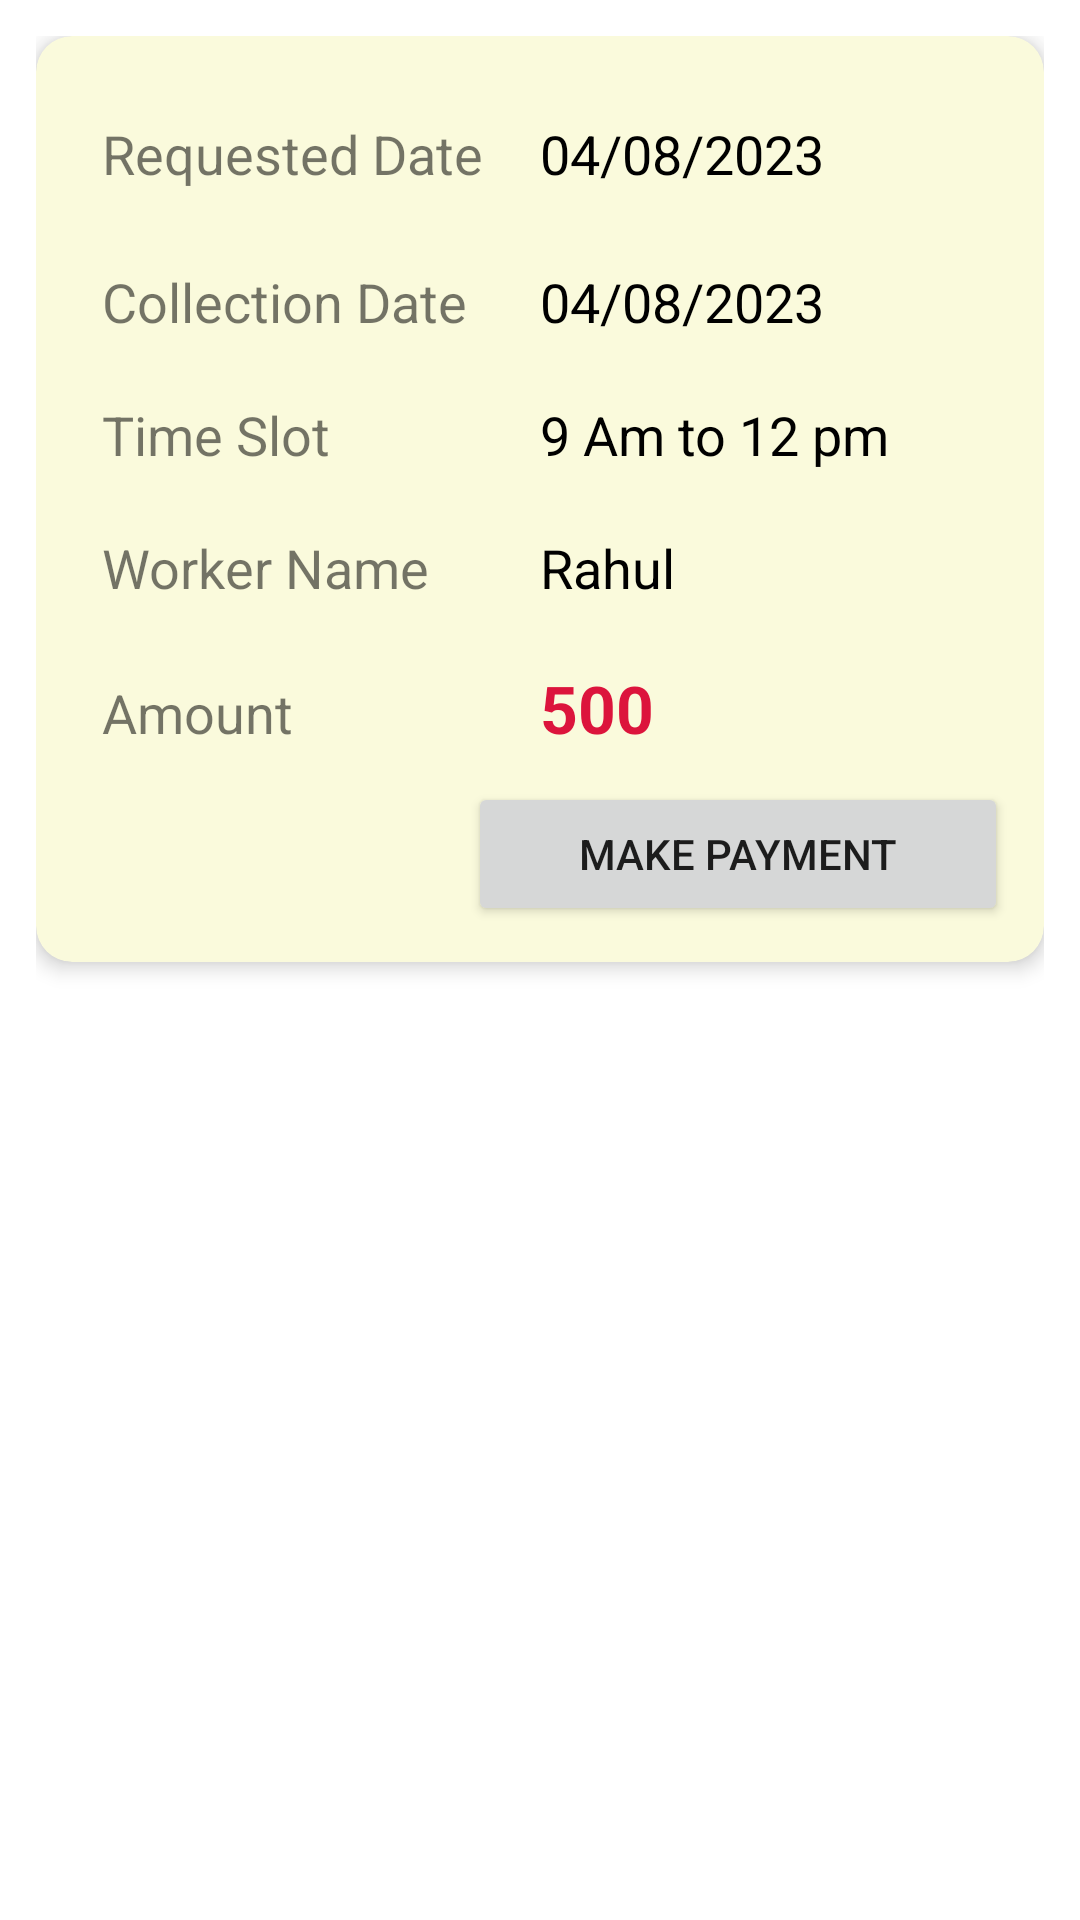

This screen was rendered from an Android layout file. Write that file and the resources it references.
<!-- AndroidManifest.xml: application theme Theme.WasteManagement -->
<!-- res/layout/raw_waste_collected.xml -->
<?xml version="1.0" encoding="utf-8"?>
<LinearLayout xmlns:android="http://schemas.android.com/apk/res/android"
    android:layout_width="match_parent"
    android:layout_height="wrap_content"
    xmlns:app="http://schemas.android.com/apk/res-auto"
    android:padding="12dp"
    android:orientation="vertical">

    <androidx.cardview.widget.CardView
        android:layout_width="match_parent"
        android:layout_height="wrap_content"
        app:cardCornerRadius="12dp"
        app:cardBackgroundColor="@color/light"
        app:cardElevation="4dp">

        <LinearLayout
            android:layout_width="match_parent"
            android:layout_height="wrap_content"
            android:orientation="vertical"
            android:padding="12dp">


            <LinearLayout
                android:layout_width="match_parent"
                android:layout_height="wrap_content"
                android:orientation="horizontal"
                android:padding="10dp"
                android:layout_marginTop="5dp"
                android:weightSum="2">

                <TextView
                    android:layout_width="match_parent"
                    android:layout_height="wrap_content"
                    android:layout_weight="1"
                    android:text="Requested Date"
                    android:textSize="18dp" />

                <TextView
                    android:id="@+id/cRequestedDateTextView"
                    android:layout_width="match_parent"
                    android:layout_height="wrap_content"
                    android:layout_weight="1"
                    android:text="04/08/2023"
                    android:textColor="@color/black"
                    android:textSize="18dp" />
            </LinearLayout>

            <LinearLayout
                android:layout_width="match_parent"
                android:layout_height="wrap_content"
                android:orientation="horizontal"
                android:padding="10dp"
                android:layout_marginTop="5dp"
                android:weightSum="2">

                <TextView
                    android:layout_width="match_parent"
                    android:layout_height="wrap_content"
                    android:layout_weight="1"
                    android:text="Collection Date"
                    android:textSize="18dp" />

                <TextView
                    android:id="@+id/cCollectionDateTextView"
                    android:layout_width="match_parent"
                    android:layout_height="wrap_content"
                    android:layout_weight="1"
                    android:text="04/08/2023"
                    android:textColor="@color/black"
                    android:textSize="18dp" />
            </LinearLayout>

            <LinearLayout
                android:layout_width="match_parent"
                android:layout_height="wrap_content"
                android:orientation="horizontal"
                android:padding="10dp"
                android:weightSum="2">

                <TextView
                    android:layout_width="match_parent"
                    android:layout_height="wrap_content"
                    android:layout_weight="1"
                    android:text="Time Slot"
                    android:textSize="18dp" />

                <TextView
                    android:id="@+id/cTimeSlotTextView"
                    android:layout_width="match_parent"
                    android:layout_height="wrap_content"
                    android:layout_weight="1"
                    android:text="9 Am to 12 pm"
                    android:textColor="@color/black"
                    android:textSize="18dp" />
            </LinearLayout>

            <LinearLayout
                android:layout_width="match_parent"
                android:layout_height="wrap_content"
                android:orientation="horizontal"
                android:padding="10dp"
                android:weightSum="2">

                <TextView
                    android:layout_width="match_parent"
                    android:layout_height="wrap_content"
                    android:layout_weight="1"
                    android:text="Worker Name"
                    android:textSize="18dp" />

                <TextView
                    android:id="@+id/cWorkerNameTextView"
                    android:layout_width="match_parent"
                    android:layout_height="wrap_content"
                    android:layout_weight="1"
                    android:text="Rahul"
                    android:textColor="@color/black"
                    android:textSize="18dp" />
            </LinearLayout>

            <LinearLayout
                android:id="@+id/sWorkerLinearLayout"
                android:layout_width="match_parent"
                android:layout_height="wrap_content"
                android:orientation="horizontal"
                android:padding="10dp"
                android:weightSum="2">

                <TextView
                    android:layout_width="match_parent"
                    android:layout_height="wrap_content"
                    android:layout_weight="1"
                    android:text="Amount"
                    android:textSize="18dp" />

                <TextView
                    android:id="@+id/cAmountTextView"
                    android:layout_width="match_parent"
                    android:layout_height="wrap_content"
                    android:layout_weight="1"
                    android:text="500"
                    android:textStyle="bold"
                    android:textColor="@color/red"
                    android:textSize="22dp" />
            </LinearLayout>

            <Button
                android:id="@+id/cMakePaymentButton"
                android:layout_width="180dp"
                android:layout_height="wrap_content"
                android:text="Make Payment"
                android:layout_gravity="end"
                android:padding="10dp" />




        </LinearLayout>

    </androidx.cardview.widget.CardView>

</LinearLayout>
<!-- resources referenced by this layout -->
<resources>
  <color name="black">#FF000000</color>
  <color name="light">#fafadc</color>
  <color name="red">#dc143c</color>
  <style name="Theme.WasteManagement" parent="Theme.MaterialComponents.Light.NoActionBar">
          
          <item name="colorPrimary">@color/green</item>
          <item name="colorPrimaryVariant">@color/lgreen</item>
          <item name="colorOnPrimary">@color/white</item>
          
          <item name="colorSecondary">@color/teal_200</item>
          <item name="colorSecondaryVariant">@color/teal_700</item>
          <item name="colorOnSecondary">@color/black</item>
          
          <item name="android:statusBarColor" tools:targetApi="l">?attr/colorPrimaryVariant</item>
          
      </style>
  <color name="green">#81BE00</color>
  <color name="lgreen">#388B34</color>
  <color name="white">#FFFFFFFF</color>
  <color name="teal_200">#FF03DAC5</color>
  <color name="teal_700">#FF018786</color>
</resources>
